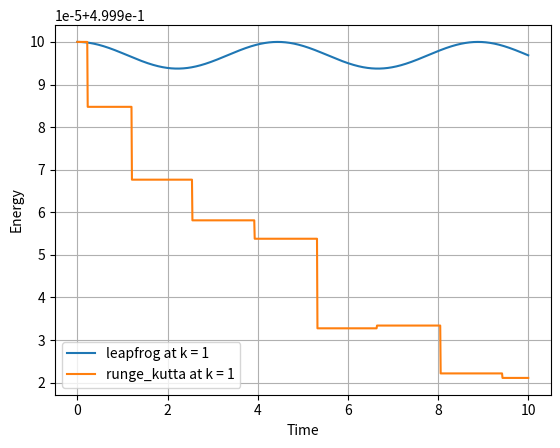

This figure's Python source:
import numpy as np
import matplotlib.pyplot as plt
from scipy.integrate import RK45

#contants
m = 2
k_values = [1]
x0 = 1
v0 = 0
t = np.linspace(0, 10, 1000)

dt = t[1] - t[0]  # Time step size

def leapfrog(k, m, x0, v0, t):
    x = np.zeros(len(t))
    v = np.zeros(len(t))
    a = np.zeros(len(t))
    x[0] = x0
    v[0] = v0

    a[0] = -k * x[0] / m

    for i in range(0, len(t) - 1):
        if i == 0:
            v_half = v[0] + 0.5 * a[0] * dt
        else:
            v_half += a[i] * dt
        
        x[i + 1] = x[i] + v_half * dt
        a[i + 1] = -k * x[i + 1] / m
        v[i + 1] = v_half + 0.5 * a[i + 1] * dt
    return x, v

def plot_leapfrog(k_values, m, x0, v0, t):
    figs = plt.subplots(len(k_values), 1)
    for k in k_values:
        x, v = leapfrog(k, m, x0, v0, t)
        plt.plot(t, x, label=f'x at k = {k}')
        plt.plot(t, v, label=f'v at k = {k}')
    
    plt.xlabel('Time')
    plt.ylabel('Position / Velocity')
    plt.title('Leapfrog Integration for Harmonic Oscillator')
    plt.legend()
    plt.grid(True)
    plt.show()

def plot_phase(k_values):
    fig = plt.subplots(3, 1)
    for i, k in enumerate(k_values):
        x, v = leapfrog(k, m, x0, v0, t)
        plt.subplot(3, 1, i+1)
        plt.plot(x, v)
        plt.title(f'k = {k}')
    plt.savefig('phase.png')

def runge_kutta(k, m, x0, v0, t):
    v = np.zeros(len(t))
    x = np.zeros(len(t))
    def f(t, y):
        x, v = y
        return [v, -k * x / m]

    sol = RK45(f, t[0], [x0, v0], t[-1])
    x[0] = x0
    v[0] = v0
    for i in range(1, len(t)):
        while sol.t < t[i]:
            sol.step()
        x[i], v[i] = sol.y

    return x, v
    
def calculate_energy(x, v, k, m):
    return 0.5 * m * v**2 + 0.5 * k * x**2

def compare_energy(k_values, m, x0, v0, t):
    figs = plt.subplots(len(k_values), 1)
    for method in ['leapfrog', 'runge_kutta']:
        for k in k_values:
            x, v = eval(method)(k, m, x0, v0, t)
            energy = calculate_energy(x, v, k, m)
            plt.plot(t, energy, label=f'{method} at k = {k}')
    plt.legend()
    plt.grid(True)
    plt.xlabel('Time')
    plt.ylabel('Energy')
    plt.savefig('energy.png')


if __name__ == '__main__':
    compare_energy(k_values, m, x0, v0, t)